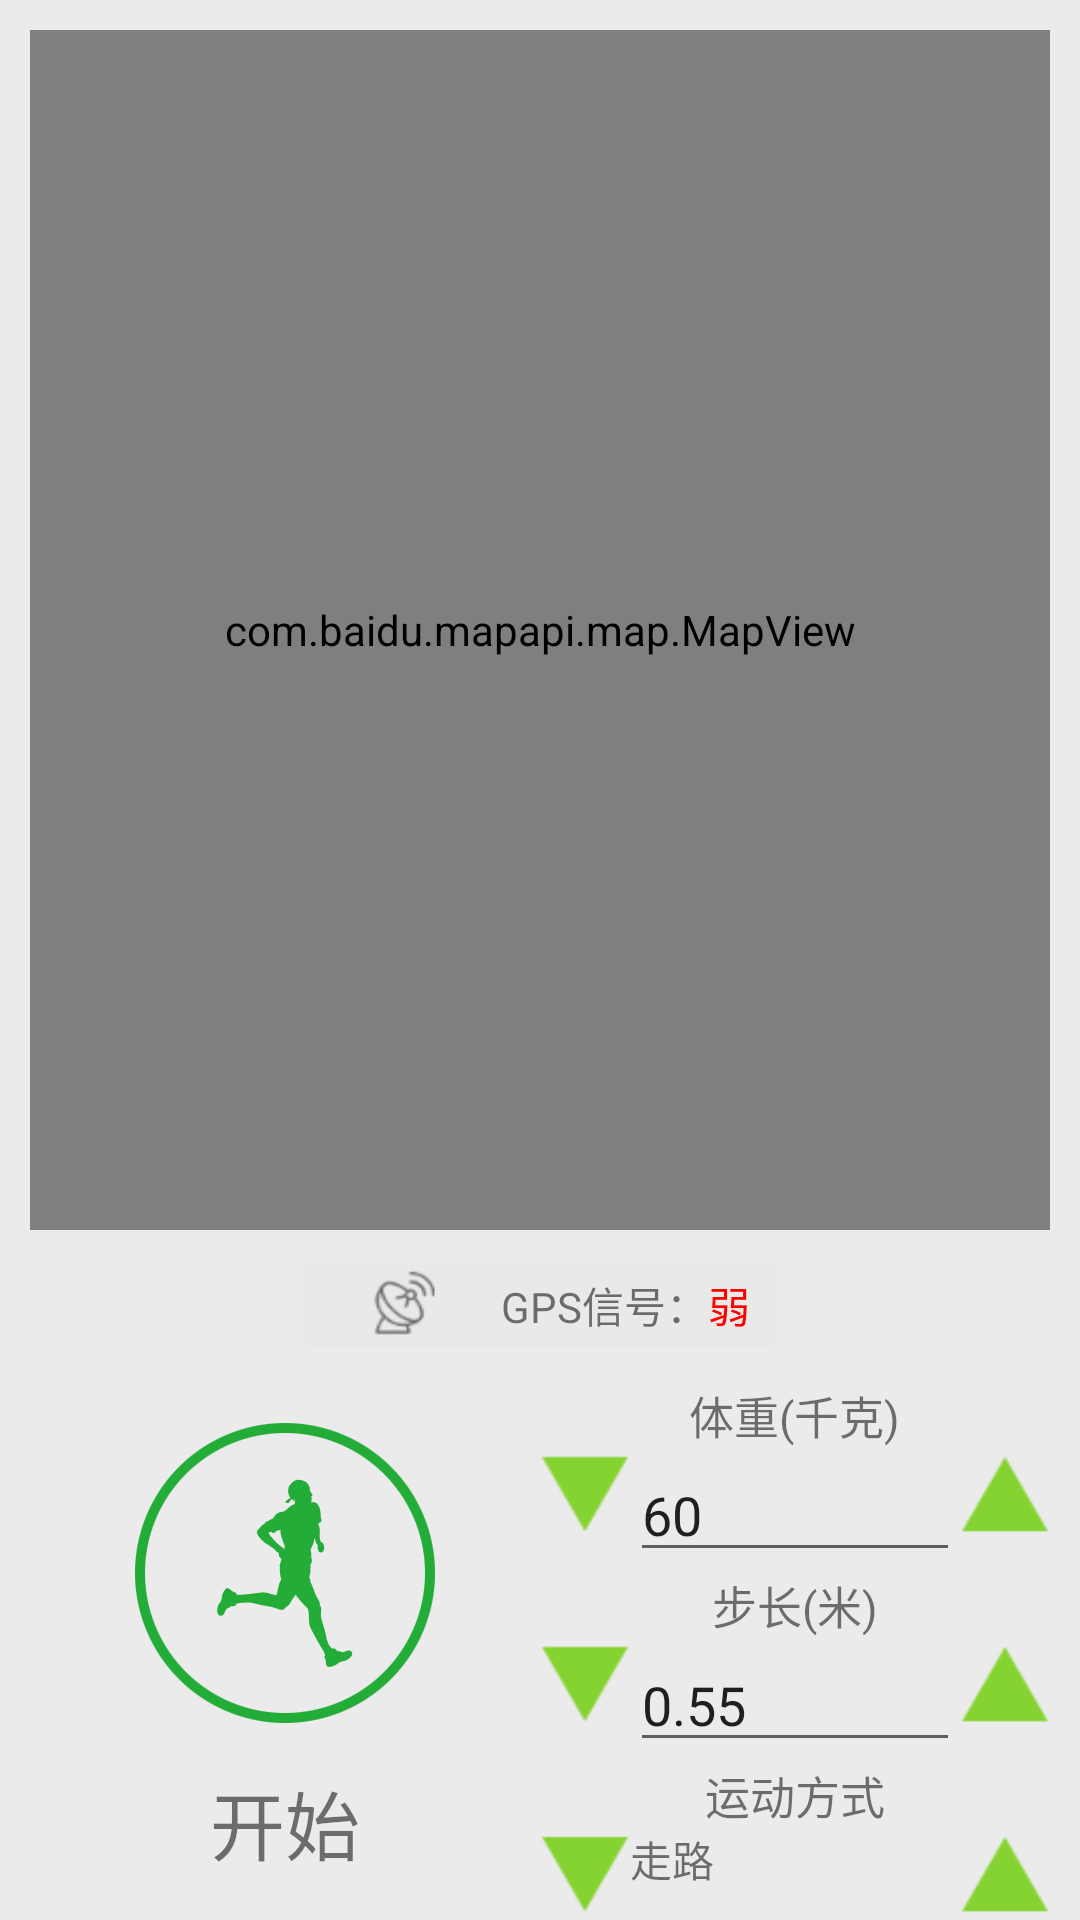

Produce the Android XML layout that renders to this screen, including the resource entries it uses.
<!-- AndroidManifest.xml: application theme AppTheme -->
<!-- res/layout/yd_gps_main.xml -->
<?xml version="1.0" encoding="utf-8"?>
<LinearLayout xmlns:android="http://schemas.android.com/apk/res/android"
    android:layout_width="match_parent"
    android:layout_height="match_parent"
    android:gravity="center_horizontal"
    android:orientation="vertical" >

    <LinearLayout
        android:layout_width="match_parent"
        android:layout_height="0dp"
        android:layout_marginLeft="10dp"
        android:layout_marginRight="10dp"
        android:layout_marginTop="10dp"
        android:layout_weight="1" >

        <com.baidu.mapapi.map.MapView
            android:id="@+id/bmapView"
            android:layout_width="match_parent"
            android:layout_height="match_parent"
            android:clickable="true" />
    </LinearLayout>

    <LinearLayout
        android:layout_width="160dp"
        android:layout_height="wrap_content"
        android:layout_marginTop="10dp"
        android:background="@mipmap/gps_signal_bg"
        android:gravity="center_vertical|right" >

        <TextView
            android:layout_width="wrap_content"
            android:layout_height="wrap_content"
            android:text="@string/gps_level_label" />

        <TextView
            android:id="@+id/locationMeGPSLevel"
            android:layout_width="wrap_content"
            android:layout_height="wrap_content"
            android:layout_marginRight="10dp"
            android:text="@string/gps_level_value"
            android:textColor="#ffff0000" />

    </LinearLayout>

    

    <LinearLayout
        android:layout_width="match_parent"
        android:layout_height="180dp"
        android:layout_marginLeft="@dimen/normal_margin"
        android:layout_marginRight="@dimen/normal_margin"
        android:layout_marginTop="@dimen/normal_margin"
        android:baselineAligned="false"
        android:focusable="true"
        android:focusableInTouchMode="true"
        android:gravity="center_vertical" >

        <LinearLayout
            android:id="@+id/pedometerStartButton"
            android:layout_width="0dp"
            android:layout_height="wrap_content"
            android:layout_weight="1"
            android:gravity="center_horizontal"
            android:orientation="vertical" >

            <ImageView
                android:layout_width="100dp"
                android:layout_height="100dp"
                android:contentDescription="@string/pedometerStartButton"
                android:src="@mipmap/begin_sport" />

            <View
                android:layout_width="match_parent"
                android:layout_height="15dp" />

            <TextView
                android:layout_width="wrap_content"
                android:layout_height="wrap_content"
                android:text="@string/pedometerStartState"
                android:textSize="25sp" />
        </LinearLayout>

        <LinearLayout
            android:layout_width="0dp"
            android:layout_height="wrap_content"
            android:layout_weight="1"
            android:gravity="center_horizontal"
            android:orientation="vertical" >

            <TextView
                android:layout_width="wrap_content"
                android:layout_height="wrap_content"
                android:text="@string/pedometerBodyWeightLabel"
                android:textSize="15sp" />

            <LinearLayout
                android:layout_width="match_parent"
                android:layout_height="wrap_content" >

                <ImageView
                    android:id="@+id/subWeightImg"
                    android:layout_width="30dp"
                    android:layout_height="30dp"
                    android:contentDescription="@string/arrow_sub_left"
                    android:src="@mipmap/less_g" />

                <EditText
                    android:id="@+id/ydGPSBodyWeight"
                    android:layout_width="0dp"
                    android:layout_height="wrap_content"
                    android:layout_weight="1"
                    android:inputType="numberDecimal"
                    android:text="@string/pedometerBodyWeightValue" >
                </EditText>

                <ImageView
                    android:id="@+id/addWeightImg"
                    android:layout_width="30dp"
                    android:layout_height="30dp"
                    android:contentDescription="@string/arrow_add_right"
                    android:src="@mipmap/more_g" />
            </LinearLayout>

            <TextView
                android:layout_width="wrap_content"
                android:layout_height="wrap_content"
                android:text="@string/pedometerStepLengthLabel"
                android:textSize="15sp" />

            <LinearLayout
                android:layout_width="match_parent"
                android:layout_height="wrap_content" >

                <ImageView
                    android:id="@+id/subLengthImg"
                    android:layout_width="30dp"
                    android:layout_height="30dp"
                    android:contentDescription="@string/arrow_sub_left"
                    android:src="@mipmap/less_g" />

                <EditText
                    android:id="@+id/ydGPSStepLength"
                    android:layout_width="0dp"
                    android:layout_height="wrap_content"
                    android:layout_weight="1"
                    android:inputType="numberDecimal"
                    android:text="@string/pedometerStepLengthValue" >
                </EditText>

                <ImageView
                    android:id="@+id/addLengthImg"
                    android:layout_width="30dp"
                    android:layout_height="30dp"
                    android:contentDescription="@string/arrow_add_right"
                    android:src="@mipmap/more_g" />
            </LinearLayout>

            <TextView
                android:layout_width="wrap_content"
                android:layout_height="wrap_content"
                android:text="@string/pedometerSportTypeLabel"
                android:textSize="15sp" />

            <LinearLayout
                android:layout_width="match_parent"
                android:layout_height="wrap_content" >

                <ImageView
                    android:id="@+id/changeTypeImg1"
                    android:layout_width="30dp"
                    android:layout_height="30dp"
                    android:contentDescription="@string/arrow_sub_left"
                    android:src="@mipmap/less_g" />

                <TextView
                    android:id="@+id/ydGPSSportType"
                    android:layout_width="0dp"
                    android:layout_height="wrap_content"
                    android:layout_weight="1"
                    android:text="@string/pedometerSportTypeWalk" >
                </TextView>

                <ImageView
                    android:id="@+id/changeTypeImg2"
                    android:layout_width="30dp"
                    android:layout_height="30dp"
                    android:contentDescription="@string/arrow_add_right"
                    android:src="@mipmap/more_g" />
            </LinearLayout>
        </LinearLayout>
    </LinearLayout>

    

</LinearLayout>
<!-- resources referenced by this layout -->
<resources>
  <dimen name="normal_margin">10dp</dimen>
  <!-- mipmap begin_sport: png bitmap (mipmap-hdpi, 12359 bytes) -->
  <!-- mipmap gps_signal_bg: png bitmap (mipmap-hdpi, 2600 bytes) -->
  <!-- mipmap less_g: png bitmap (mipmap-hdpi, 482 bytes) -->
  <!-- mipmap more_g: png bitmap (mipmap-hdpi, 473 bytes) -->
  <string name="arrow_add_right">add</string>
  <string name="arrow_sub_left">sub</string>
  <string name="gps_level_label">GPS信号：</string>
  <string name="gps_level_value">弱</string>
  <string name="pedometerBodyWeightLabel">体重(千克)</string>
  <string name="pedometerBodyWeightValue">60</string>
  <string name="pedometerSportTypeLabel">运动方式</string>
  <string name="pedometerSportTypeWalk">走路</string>
  <string name="pedometerStartButton">开始</string>
  <string name="pedometerStartState">开始</string>
  <string name="pedometerStepLengthLabel">步长(米)</string>
  <string name="pedometerStepLengthValue">0.55</string>
  <style name="AppTheme" parent="Theme.AppCompat.Light.NoActionBar">
          
          <item name="colorPrimary">@color/colorPrimary</item>
          <item name="colorPrimaryDark">@color/colorPrimaryDark</item>
          <item name="colorAccent">@color/colorAccent</item>
          <item name="android:windowBackground">@color/normal_bg_color</item>
      </style>
  <color name="colorPrimary">#393a3f</color>
  <color name="colorPrimaryDark">#303135</color>
  <color name="colorAccent">#FF4081</color>
  <color name="normal_bg_color">#ebebeb</color>
</resources>
